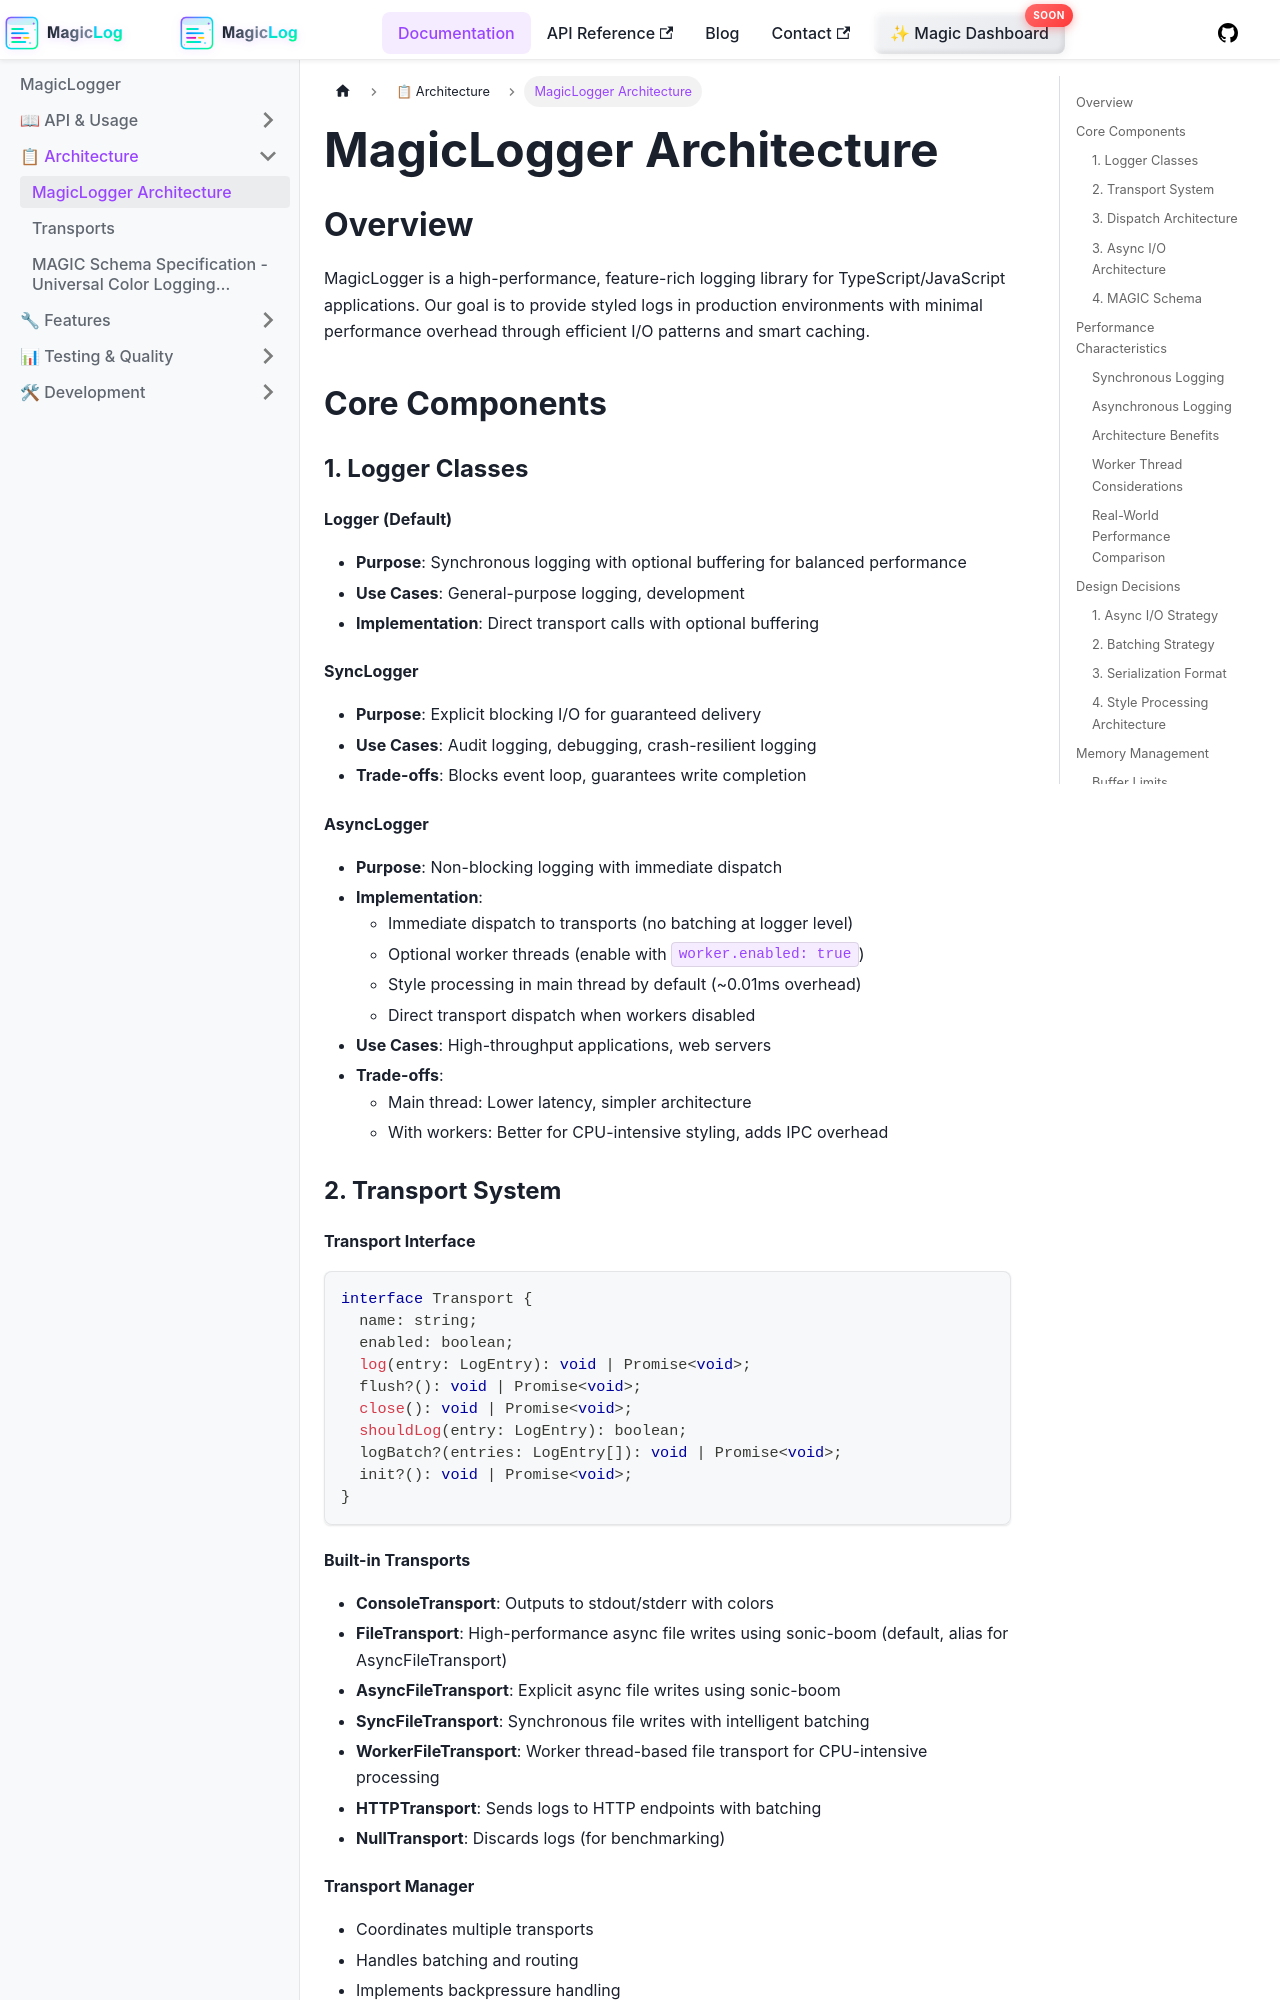

repository: manicinc/magiclogger · page: docs/architecture/index.html · generator: docusaurus

# MagicLogger Architecture

## Overview

MagicLogger is a high-performance, feature-rich logging library for TypeScript/JavaScript applications. Our goal is to provide styled logs in production environments with minimal performance overhead through efficient I/O patterns and smart caching.

## Core Components

### 1. Logger Classes

#### Logger (Default)
- **Purpose**: Synchronous logging with optional buffering for balanced performance
- **Use Cases**: General-purpose logging, development
- **Implementation**: Direct transport calls with optional buffering

#### SyncLogger
- **Purpose**: Explicit blocking I/O for guaranteed delivery
- **Use Cases**: Audit logging, debugging, crash-resilient logging
- **Trade-offs**: Blocks event loop, guarantees write completion

#### AsyncLogger
- **Purpose**: Non-blocking logging with immediate dispatch
- **Implementation**: 
  - Immediate dispatch to transports (no batching at logger level)
  - Optional worker threads (enable with `worker.enabled: true`)
  - Style processing in main thread by default (~0.01ms overhead)
  - Direct transport dispatch when workers disabled
- **Use Cases**: High-throughput applications, web servers
- **Trade-offs**: 
  - Main thread: Lower latency, simpler architecture
  - With workers: Better for CPU-intensive styling, adds IPC overhead

### 2. Transport System

#### Transport Interface
```typescript
interface Transport {
  name: string;
  enabled: boolean;
  log(entry: LogEntry): void | Promise<void>;
  flush?(): void | Promise<void>;
  close(): void | Promise<void>;
  shouldLog(entry: LogEntry): boolean;
  logBatch?(entries: LogEntry[]): void | Promise<void>;
  init?(): void | Promise<void>;
}
```
